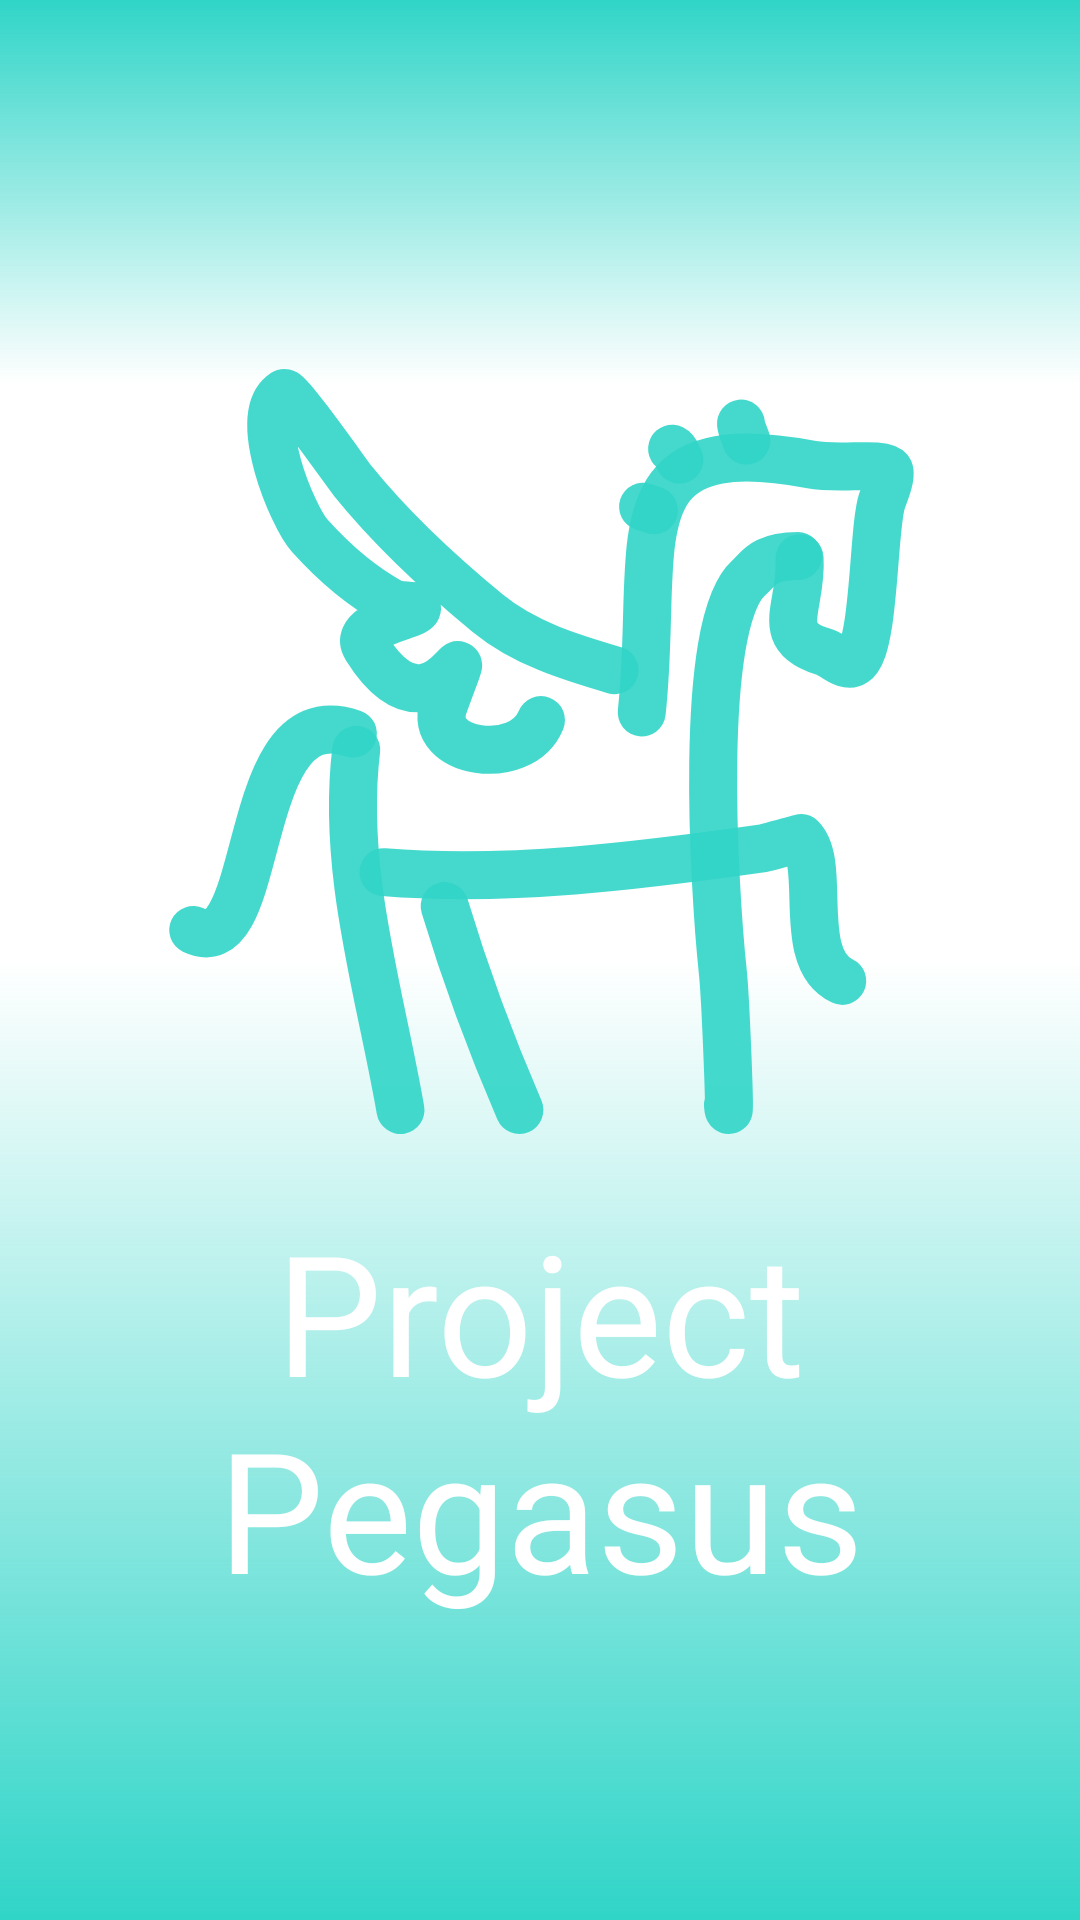

Here is an Android app screen rendered from its layout file. Give the layout XML and the strings, colors and styles it references.
<!-- AndroidManifest.xml: application theme Base.Theme.Project_pegasus -->
<!-- res/layout/activity_main.xml -->
<androidx.constraintlayout.widget.ConstraintLayout xmlns:android="http://schemas.android.com/apk/res/android"
    android:layout_width="match_parent"
    android:layout_height="match_parent"
    xmlns:app="http://schemas.android.com/apk/res-auto"
    android:background="@drawable/background1">

    <ImageButton
        android:id="@+id/logo"

        android:layout_marginTop="50dp"
        android:layout_width="match_parent"
        android:layout_height="wrap_content"

        android:src="@drawable/pegasus"
        android:background="@color/trans"

        app:layout_constraintStart_toStartOf="parent"
        app:layout_constraintEnd_toEndOf="parent"
        app:layout_constraintTop_toTopOf="parent"/>
    <TextView
        android:id="@+id/text"
        android:layout_width="wrap_content"
        android:layout_height="wrap_content"
        android:text="Project Pegasus"
        android:textSize="56dp"
        android:textColor="@android:color/white"
        android:gravity="center"

        android:layout_marginBottom="100dp"

        app:layout_constraintStart_toStartOf="parent"
        app:layout_constraintEnd_toEndOf="parent"
        app:layout_constraintBottom_toBottomOf="parent"
        />

</androidx.constraintlayout.widget.ConstraintLayout>
<!-- resources referenced by this layout -->
<resources>
  <color name="trans">#00000000 </color>
  <!-- drawable background1 (drawable) -->
  <?xml version="1.0" encoding="utf-8"?>
  <layer-list xmlns:android="http://schemas.android.com/apk/res/android">
      <item>
          <shape  android:shape="rectangle" >
              <gradient
                  android:startColor="@color/c7"
                  android:centerColor="@color/c7"
                  android:endColor="@color/c7"
                  android:angle="60"/>
          </shape>
      </item>
      <item>
          <shape  android:shape="rectangle" >
              <gradient
                  android:startColor="@color/c1"
                  android:centerColor="@color/trans"
                  android:endColor="@color/trans"
                  android:centerY="0.2"
                  android:angle="60"/>
          </shape>
      </item>
      <item>
          <shape  android:shape="rectangle" >
              <gradient
                  android:startColor="@color/trans"
                  android:centerColor="@color/trans"
                  android:endColor="@color/c1"
                  android:centerY="0.5"
                  android:angle="60"/>
          </shape>
      </item>
  </layer-list>
  <!-- drawable pegasus: vector/xml drawable (drawable, 3868 chars, omitted) -->
  <style name="Base.Theme.Project_pegasus" parent="Theme.Material3.DayNight.NoActionBar">
          
          
          <item name="android:statusBarColor">@color/c1</item>
          <item name="android:navigationBarColor">@color/c1</item>
      </style>
  <color name="c7">#FFFFFF</color>
  <color name="c1">#30D5C8</color>
</resources>
